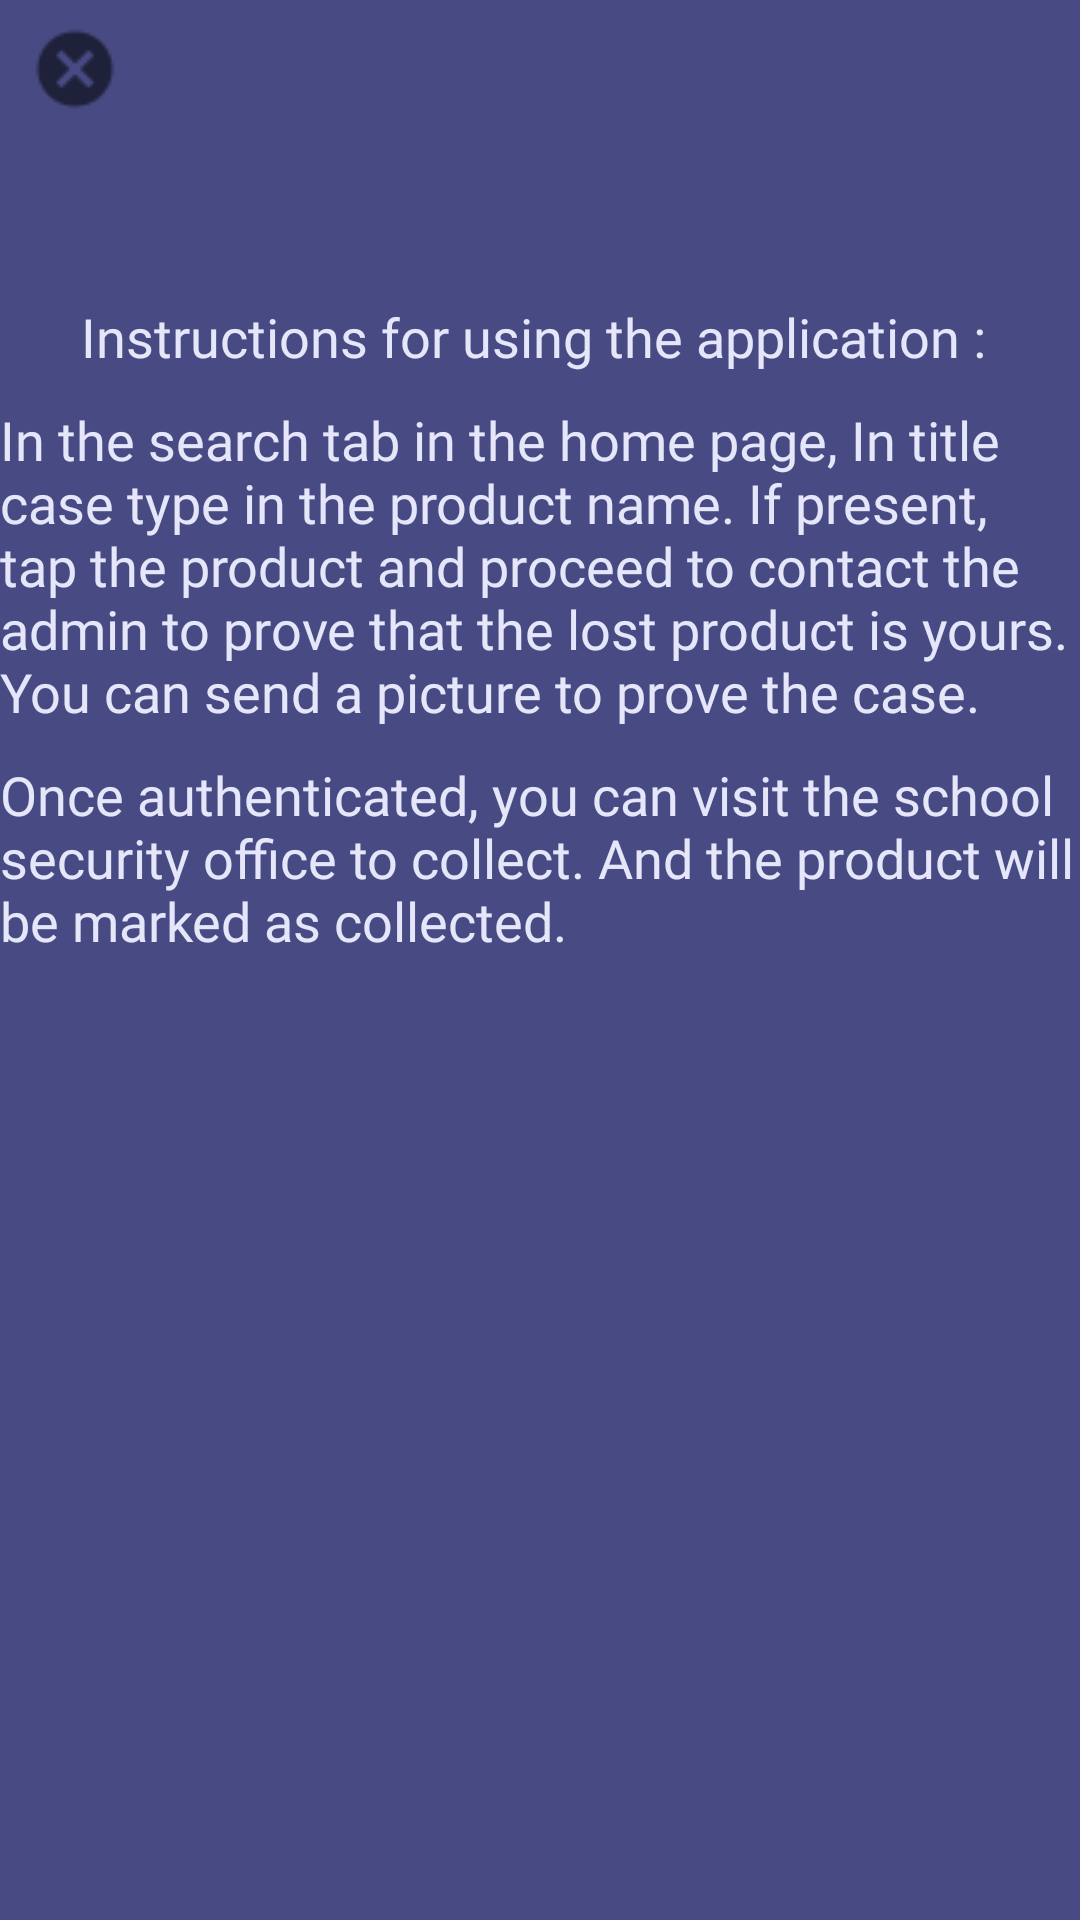

This screen was rendered from an Android layout file. Write that file and the resources it references.
<!-- AndroidManifest.xml: application theme Theme.Nkt.NoTitleBar -->
<!-- res/layout/activity_instructions_page.xml -->
<RelativeLayout
    xmlns:android="http://schemas.android.com/apk/res/android"
    android:layout_width="match_parent"
    android:layout_height="match_parent"
    android:background="#484b83">

    <ImageView
        android:id="@+id/imageView"
        android:layout_alignParentTop="true"
        android:layout_alignParentStart="true"
        android:layout_width="wrap_content"
        android:layout_marginTop="8dp"
        android:layout_marginStart="10dp"
        android:layout_height="wrap_content"
        android:src="@drawable/cancel" /> 

    <TextView
        android:id="@+id/fiftyToaG"
        android:layout_width="wrap_content"
        android:layout_height="wrap_content"
        android:layout_marginTop="100dp"
        android:fontFamily="@font/alegreya"
        android:layout_centerHorizontal="true"
        android:textColor="@color/lavender"
        android:text="Instructions for using the application : "
        android:textSize="18sp" />
    <TextView
        android:id="@+id/AgToSeventy"
        android:layout_width="wrap_content"
        android:layout_marginTop="10dp"
        android:layout_centerHorizontal="true"
        android:layout_height="wrap_content"
        android:textColor="@color/lavender"
        android:fontFamily="@font/alegreya"
        android:layout_below="@id/fiftyToaG"
        android:text="In the search tab in the home page, In title case type in the product name. If present, tap the product and proceed to contact the admin to prove that the lost product is yours. You can send a picture to prove the case. "
        android:textSize="18sp" />
    <TextView
        android:id="@+id/Disclaimer"
        android:layout_width="wrap_content"
        android:layout_marginTop="10dp"
        android:layout_centerHorizontal="true"
        android:layout_height="wrap_content"
        android:textColor="@color/lavender"
        android:fontFamily="@font/alegreya"
        android:layout_below="@id/AgToSeventy"
        android:text="Once authenticated, you can visit the school security office to collect. And the product will be marked as collected."
        android:textSize="18sp" />


</RelativeLayout>
<!-- resources referenced by this layout -->
<resources>
  <color name="lavender">#E6E6FA</color>
  <!-- drawable cancel: png bitmap (drawable, 551 bytes) -->
  <style name="Theme.Nkt.NoTitleBar" parent="Theme.Nkt">
          <item name="windowActionBar">false</item>
          <item name="windowNoTitle">true</item>
      </style>
  <style name="Theme.Nkt" parent="Theme.MaterialComponents.DayNight.DarkActionBar">
          
          <item name="colorPrimary">@color/purple_500</item>
          <item name="colorPrimaryVariant">@color/purple_700</item>
          <item name="colorOnPrimary">@color/white</item>
          
          <item name="colorSecondary">@color/teal_200</item>
          <item name="colorSecondaryVariant">@color/teal_700</item>
          <item name="colorOnSecondary">@color/black</item>
          
          <item name="android:statusBarColor">?attr/colorPrimaryVariant</item>
  
          <item name="android:windowNoTitle">true</item>
  
          
      </style>
  <color name="purple_500">#FF6200EE</color>
  <color name="purple_700">#FF3700B3</color>
  <color name="white">#FFFFFFFF</color>
  <color name="teal_200">#FF03DAC5</color>
  <color name="teal_700">#FF018786</color>
  <color name="black">#FF000000</color>
</resources>
